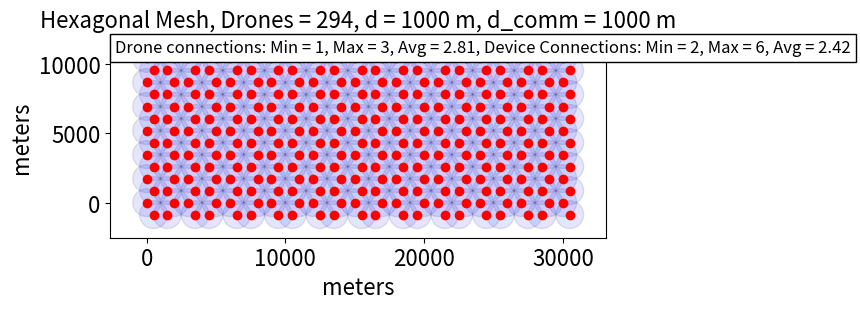
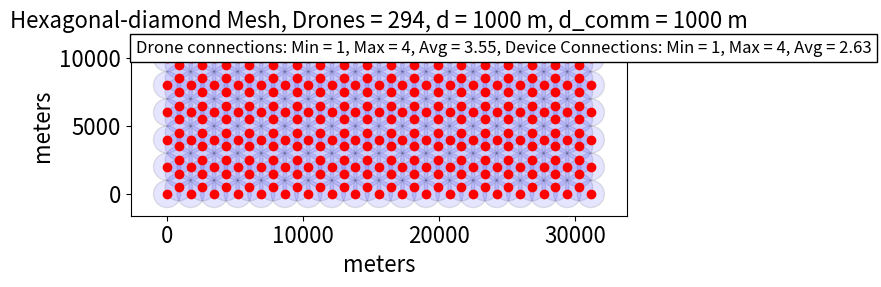
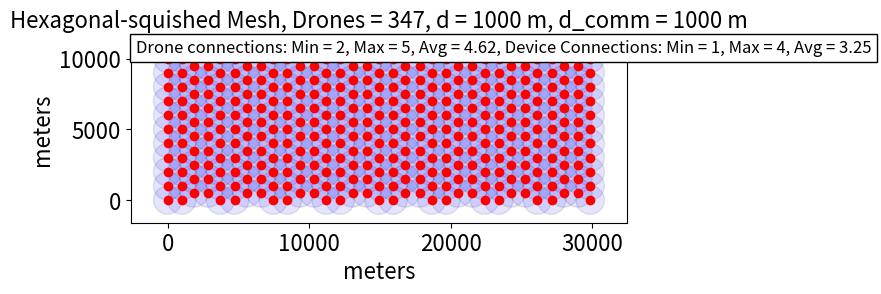
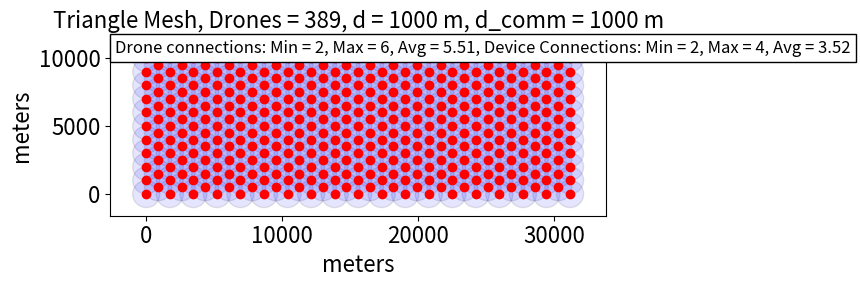
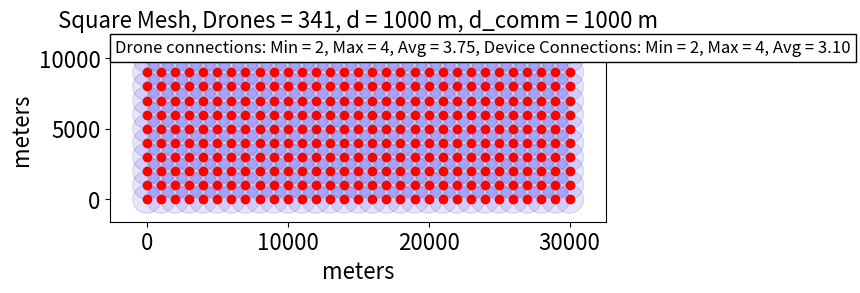

Recreate these plots in Python, in order.
import numpy as np
import matplotlib.pyplot as plt
import math

def plot_drone_positions(grid_name: str,
                         drone_positions: np.ndarray, 
                         distance: float,
                         range: float,
                         dim: tuple[float, float],
                         sample_resolution: tuple[float, float]):
    x_dim, y_dim = dim
    x_sample_res, y_sample_res = sample_resolution

    fig, ax = plt.subplots()
    ax.set_aspect('equal', 'box') 

    ax.set_xlabel("meters", fontsize=16)
    ax.set_ylabel("meters", fontsize=16)

    ax.tick_params(axis='both', labelsize=16)

    # Stating number of drones in mesh
    num_drones = len(drone_positions) 
    ax.set_title(f"{grid_name} Mesh, Drones = {num_drones}, d = {distance} m, d_comm = {range} m", fontsize=16)

    # Plot drone positions as dots
    x_pos = drone_positions[:, 0]
    y_pos = drone_positions[:, 1]
    ax.plot(x_pos, y_pos, 'o', color = 'red')

    counts_inside = []

    for i, (x, y) in enumerate(drone_positions):
        # Compute distances from drone i to all drones
        distances = np.sqrt(
            (drone_positions[:, 0] - x)**2 +
            (drone_positions[:, 1] - y)**2
        )

        # Count how many are within range (exclude itself)
        count = np.sum(distances <= range+1) - 1
        counts_inside.append(count)

        # Draw communcation range as circle
        circle = plt.Circle((x, y), range, fill=True, facecolor='blue', edgecolor='black', alpha=0.1)
        ax.add_patch(circle)

    counts_inside = np.array(counts_inside)

    min_drones_inside = np.min(counts_inside)
    max_drones_inside = np.max(counts_inside)
    avg_drones_inside = np.mean(counts_inside)

    # Device points in drone area
    x_device_points = np.linspace(0, x_dim, x_sample_res)
    y_device_points = np.linspace(0, y_dim, y_sample_res)

    valid_connection_counts = []

    for x_new in x_device_points:
        for y_new in y_device_points:
            # Compute distances from device i to all drones
            distances = np.sqrt(
            (drone_positions[:, 0] - x_new)**2 +
            (drone_positions[:, 1] - y_new)**2
        )
            
            # Add connections to valid connection count
            connections = np.sum(distances <= range)
            valid_connection_counts.append(connections)

    valid_connection_counts = np.array(valid_connection_counts)

    min_device_connections = np.min(valid_connection_counts)
    max_device_connections = np.max(valid_connection_counts)
    avg_device_connections = np.mean(valid_connection_counts)

    ax.text(
    0.01, 0.98,  # x, y position in axes coordinates (0 to 1)
    f"Drone connections: Min = {min_drones_inside}, Max = {max_drones_inside}, Avg = {avg_drones_inside:.2f}, Device Connections: Min = {min_device_connections}, Max = {max_device_connections}, Avg = {avg_device_connections:.2f}",
    transform=ax.transAxes,  # coordinates relative to axes
    fontsize=12,
    verticalalignment='top',   # align top of text to y position
    horizontalalignment='left', # align left of text to x position
    bbox=dict(facecolor='white', alpha=1, edgecolor='black')  # optional background box
    )

    

def make_grid_product(x_range, y_range):
    return np.stack(np.meshgrid(x_range, y_range), axis = -1).reshape(-1,2)

def drone_sq_grid(dim: tuple[float, float],
               dist: float):
    
    x_dim, y_dim = dim
    x_range = np.arange(0,x_dim+1, dist)   
    y_range = np.arange(0,y_dim+1, dist)   

    return make_grid_product(x_range, y_range)
    
def drone_triangle_grid(dim: tuple[float, float],
                   dist: float):
    
    x_dim, y_dim = dim

    # Angle from node in full column to adjacent node in partial column relative to x axis
    alpha = np.radians(30) 
    
    # Calculate y locations for full columns
    full_cols_y_range = np.arange(0, y_dim+1, dist)

    # Calculate number of full comlumns
    full_col_x_dist = 2*dist*np.cos(alpha)
    num_full_cols = math.ceil(x_dim / full_col_x_dist)+1

    full_cols_x_range = np.linspace(0, (num_full_cols-1)*full_col_x_dist, num=num_full_cols)
    full_col_pos = make_grid_product(full_cols_x_range, full_cols_y_range)

    # Calculate number of rows in partal columns
    part_col_num_rows = len(full_cols_y_range)-1

    # linspace(start, start + step*num, num=num, endpoint=False)
    part_cols_y_range = np.linspace(dist*np.sin(alpha), 
                                    dist*np.sin(alpha) + 2*dist*np.sin(alpha)*part_col_num_rows, 
                                    num=part_col_num_rows, 
                                    endpoint=False)
    part_cols_x_range = np.linspace(dist*np.cos(alpha),
                                    dist*np.cos(alpha) + 2*dist*np.cos(alpha)*(num_full_cols-1),
                                    num=num_full_cols-1,
                                    endpoint = False)
    part_col_pos = make_grid_product(part_cols_x_range, part_cols_y_range) 

    full_grid = np.concat([full_col_pos, part_col_pos])
    return full_grid   

def drone_hex_grid_squished(dim: tuple[float, float],
                   dist: float):
    
    x_dim, y_dim = dim

    # Angle next node 
    alpha = np.radians(60)

    # Calculate y locations for full columns
    full_cols_y_range = np.arange(0, y_dim+1, dist)

    # Calculate y locations for part columns
    part_cols_y_range = np.arange(dist/2, y_dim+1, dist)

    # Calculate offsets
    col_x_dist_offset = 2*np.sin(alpha)*dist

    # Generate X positions with alternating step for full columns
    full_x_positions = [0]
    full_stepsize = 0
    full_i = 0
    while full_stepsize < x_dim:
        # Every 2nd step adds the offset
        step = dist if full_i % 2 == 0 else dist + col_x_dist_offset
        full_stepsize = full_x_positions[-1] + step
        if full_stepsize <= x_dim:
            full_x_positions.append(full_stepsize)
        full_i += 1

    full_x_positions = np.array(full_x_positions)

    # Generate grid points for full columns
    full_grid_positions = []
    for col_index, full_cols_x_range in enumerate(full_x_positions):
        # Stagger x by offset if needed for hex pattern (optional)
        full_column_positions = make_grid_product([full_cols_x_range], full_cols_y_range)
        full_grid_positions.append(full_column_positions)

    # Generate X positions with alternating steps for partial columns
    part_x_positions = [dist + col_x_dist_offset/2]  # first point
    part_stepsize = part_x_positions[-1]
    part_i = 0
    while part_stepsize < x_dim:
        # Every 2nd step adds the offset
        step = dist + col_x_dist_offset if part_i % 2 == 1 else dist
        part_stepsize = part_x_positions[-1] + step
        if part_stepsize <= x_dim:
            part_x_positions.append(part_stepsize)
        part_i += 1
    
    part_x_positions = np.array(part_x_positions)

    # Generate grid points for partial columns 
    part_grid_positions = []
    for col_index, part_cols_x_range in enumerate(part_x_positions):
        # Stagger x by offset if needed for hex pattern (optional)
        part_column_positions = make_grid_product([part_cols_x_range], part_cols_y_range)
        part_grid_positions.append(part_column_positions)

    total_grid = np.vstack(full_grid_positions + part_grid_positions)
    return total_grid

def drone_hex_diamond_grid(dim: tuple[float, float],
                   dist: float):
    
    x_dim, y_dim = dim

    # Angle from node in full column to adjacent node in partial column relative to x axis
    alpha = np.radians(30) 
    
    # Calculate y locations for full columns
    full_cols_y_range = np.arange(0, y_dim+1, dist)

    # Calculate number of full comlumns
    full_col_x_dist = 2*dist*np.cos(alpha)
    num_full_cols = math.ceil(x_dim / full_col_x_dist)+1

    full_cols_x_range = np.linspace(0, (num_full_cols-1)*full_col_x_dist, num=num_full_cols)

    # Remove every second instance in arange of full columns
    full_cols_pos_y = full_cols_y_range[::2]

    full_col_pos = make_grid_product(full_cols_x_range, full_cols_pos_y)

    # Calculate number of rows in partal columns
    part_col_num_rows = len(full_cols_y_range)-1

    # linspace(start, start + step*num, num=num, endpoint=False)
    part_cols_y_range = np.linspace(dist*np.sin(alpha), 
                                    dist*np.sin(alpha) + 2*dist*np.sin(alpha)*part_col_num_rows, 
                                    num= math.ceil(part_col_num_rows), 
                                    endpoint=False)
    part_cols_x_range = np.linspace(dist*np.cos(alpha),
                                    dist*np.cos(alpha) + 2*dist*np.cos(alpha)*(num_full_cols-1),
                                    num=num_full_cols-1,
                                    endpoint = False)
    part_col_pos = make_grid_product(part_cols_x_range, part_cols_y_range) 

    full_grid = np.concat([full_col_pos, part_col_pos])
    return full_grid

def drone_hex_grid(dim: tuple[float, float],
                   dist: float,
                   extra_edge_drones: bool):

    # Angle next node 
    alpha = np.radians(60)

    # Calculate offsets
    col_x_dist_offset = 2*np.cos(alpha)*dist

    # Calculate y locations for full columns
    y_step_size = 2*np.sqrt(dist**2 - (dist/2)**2)

    if extra_edge_drones == False:
        x_dim, y_dim = dim
        full_cols_y_range = np.arange(0, y_dim+1, y_step_size) # original without extra drones on edges

        # Calculate y locations for partial columns
        part_cols_y_range = np.arange(y_step_size/2, y_dim+1, y_step_size) # original without extra drones on edges

        # Generate X positions with alternating step for full columns
        full_x_positions = [0] # original without drones on edges
        full_stepsize = 0 # original stepsize

        # Generate X positions with alternating steps for partial columns
        part_x_positions = [dist + col_x_dist_offset/2]  # first point (original without drones on edges)
        part_stepsize = part_x_positions[-1] # original stepsize

    else:
        x_dim, y_dim = dim
        x_dim = x_dim + dist # added dist for extra column of drones on the right edge
        full_cols_y_range = np.arange(0 - y_step_size/2, y_dim+dist, y_step_size) # added drones on edges
        
        # Calculate y locations for partial columns
        part_cols_y_range = np.arange(0, y_dim+dist, y_step_size) # added drones on edges

        # Generate X positions with alternating step for full columns
        full_x_positions = [col_x_dist_offset/2] # added drones on the edges
        full_stepsize = full_x_positions[-1] # change stepsize for extra drones on edges

        # Generate X positions with alternating steps for partial columns
        part_x_positions = [0]  # first point (added drones on the edges)
        part_stepsize = 0 # change stepsize for extra drones on edges


    full_i = 0
    while full_stepsize < x_dim:
        # Every 2nd step adds the offset
        step = dist if full_i % 2 == 0 else dist + col_x_dist_offset
        full_stepsize = full_x_positions[-1] + step
        if full_stepsize <= x_dim:
            full_x_positions.append(full_stepsize)
        full_i += 1

    full_x_positions = np.array(full_x_positions)

    # Generate grid points for full columns
    full_grid_positions = []
    for col_index, full_cols_x_range in enumerate(full_x_positions):
        # Stagger x by offset if needed for hex pattern (optional)
        full_column_positions = make_grid_product([full_cols_x_range], full_cols_y_range)
        full_grid_positions.append(full_column_positions)


    part_i = 0
    while part_stepsize < x_dim:
        # Every 2nd step adds the offset
        if extra_edge_drones == False:
            step = dist + col_x_dist_offset if part_i % 2 == 1 else dist  # original - offset on odd 
        else:
            step = dist if part_i % 2 == 1 else dist + col_x_dist_offset    # offset on even (starting with partial on left edge)
        part_stepsize = part_x_positions[-1] + step
        if part_stepsize <= x_dim:
            part_x_positions.append(part_stepsize)
        part_i += 1
    
    part_x_positions = np.array(part_x_positions)

    # Generate grid points for partial columns 
    part_grid_positions = []
    for col_index, part_cols_x_range in enumerate(part_x_positions):
        # Stagger x by offset if needed for hex pattern (optional)
        part_column_positions = make_grid_product([part_cols_x_range], part_cols_y_range)
        part_grid_positions.append(part_column_positions)

    total_grid = np.vstack(full_grid_positions + part_grid_positions)
    return total_grid

length = 30000
width = 10000
scale_factor = 1

test_dim = (length*scale_factor, width*scale_factor)
test_distance = 1000
test_range = 1000
sample_rate = (100, 50)

drone_pos_hex = drone_hex_grid(test_dim, test_distance, extra_edge_drones = True)
plot_drone_positions("Hexagonal", drone_pos_hex, distance=test_distance, range=test_range, dim=test_dim, sample_resolution=sample_rate)

drone_pos_hex_diamond = drone_hex_diamond_grid(test_dim, test_distance)
plot_drone_positions("Hexagonal-diamond", drone_pos_hex_diamond, distance=test_distance, range=test_range, dim=test_dim, sample_resolution=sample_rate)

drone_pos_hex_squished = drone_hex_grid_squished(test_dim, test_distance)
plot_drone_positions("Hexagonal-squished", drone_pos_hex_squished, distance=test_distance, range=test_range, dim=test_dim, sample_resolution=sample_rate)

drone_pos_tri = drone_triangle_grid(test_dim, test_distance)
plot_drone_positions("Triangle", drone_pos_tri, distance=test_distance, range=test_range, dim=test_dim, sample_resolution=sample_rate)

drone_pos_sq = drone_sq_grid(test_dim, test_distance)
plot_drone_positions("Square", drone_pos_sq, distance=test_distance, range=test_range, dim=test_dim, sample_resolution=sample_rate)

plt.show()
